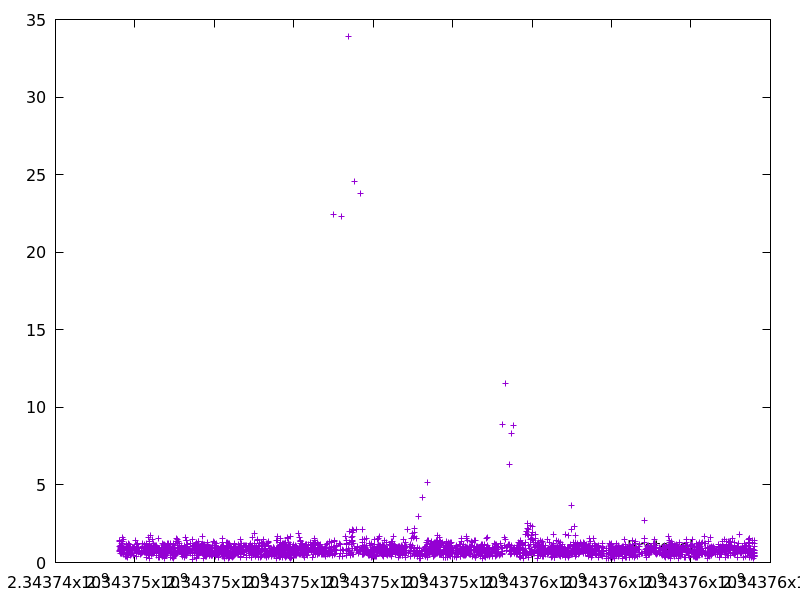

The table this chart was drawn from, first rows:
2343745609.498281, 1.013049
2343745611, 1.33
2343745612, 0.6957
2343745619, 1.413
2343745620, 0.7523
2343745632, 0.8689
2343745640, 0.7484
2343745641, 0.8833
2343745642, 1.117
2343745643, 0.9667
2343745644, 0.8441
2343745644, 0.6141
2343745656, 0.5844
2343745660, 1.241
2343745661, 0.8122
2343745662, 0.6024
2343745675, 0.9456
2343745679, 0.6192
2343745680, 0.9059
2343745680, 0.6718
2343745682, 1.634
2343745691, 0.8486
2343745692, 1.25
2343745697, 1.349
2343745705, 0.9516
2343745708, 0.5869
2343745708, 0.5846
2343745710, 0.5463
2343745711, 0.9399
2343745713, 1.486
2343745726, 0.6203
2343745731, 0.9284
2343745746, 0.8169
2343745752, 0.9239
2343745756, 0.4088
2343745779, 1.156
2343745784, 0.6489
2343745788, 0.3916
2343745794, 0.6641
2343745795, 0.8372
2343745807, 0.5918
2343745810, 1.051
2343745817, 0.7862
2343745817, 0.3123
2343745817, 0.5352
2343745824, 0.9765
2343745825, 0.7533
2343745836, 0.6485
2343745847, 0.6135
2343745848, 0.8105
2343745849, 1.203
2343745862, 0.8168
2343745866, 0.7909
2343745867, 0.965
2343745873, 0.9039
2343745874, 0.6187
2343745875, 1.189
2343745875, 0.4471
2343745876, 0.8736
2343745877, 0.9415
2343745885, 0.5706
... 2,968 more rows
